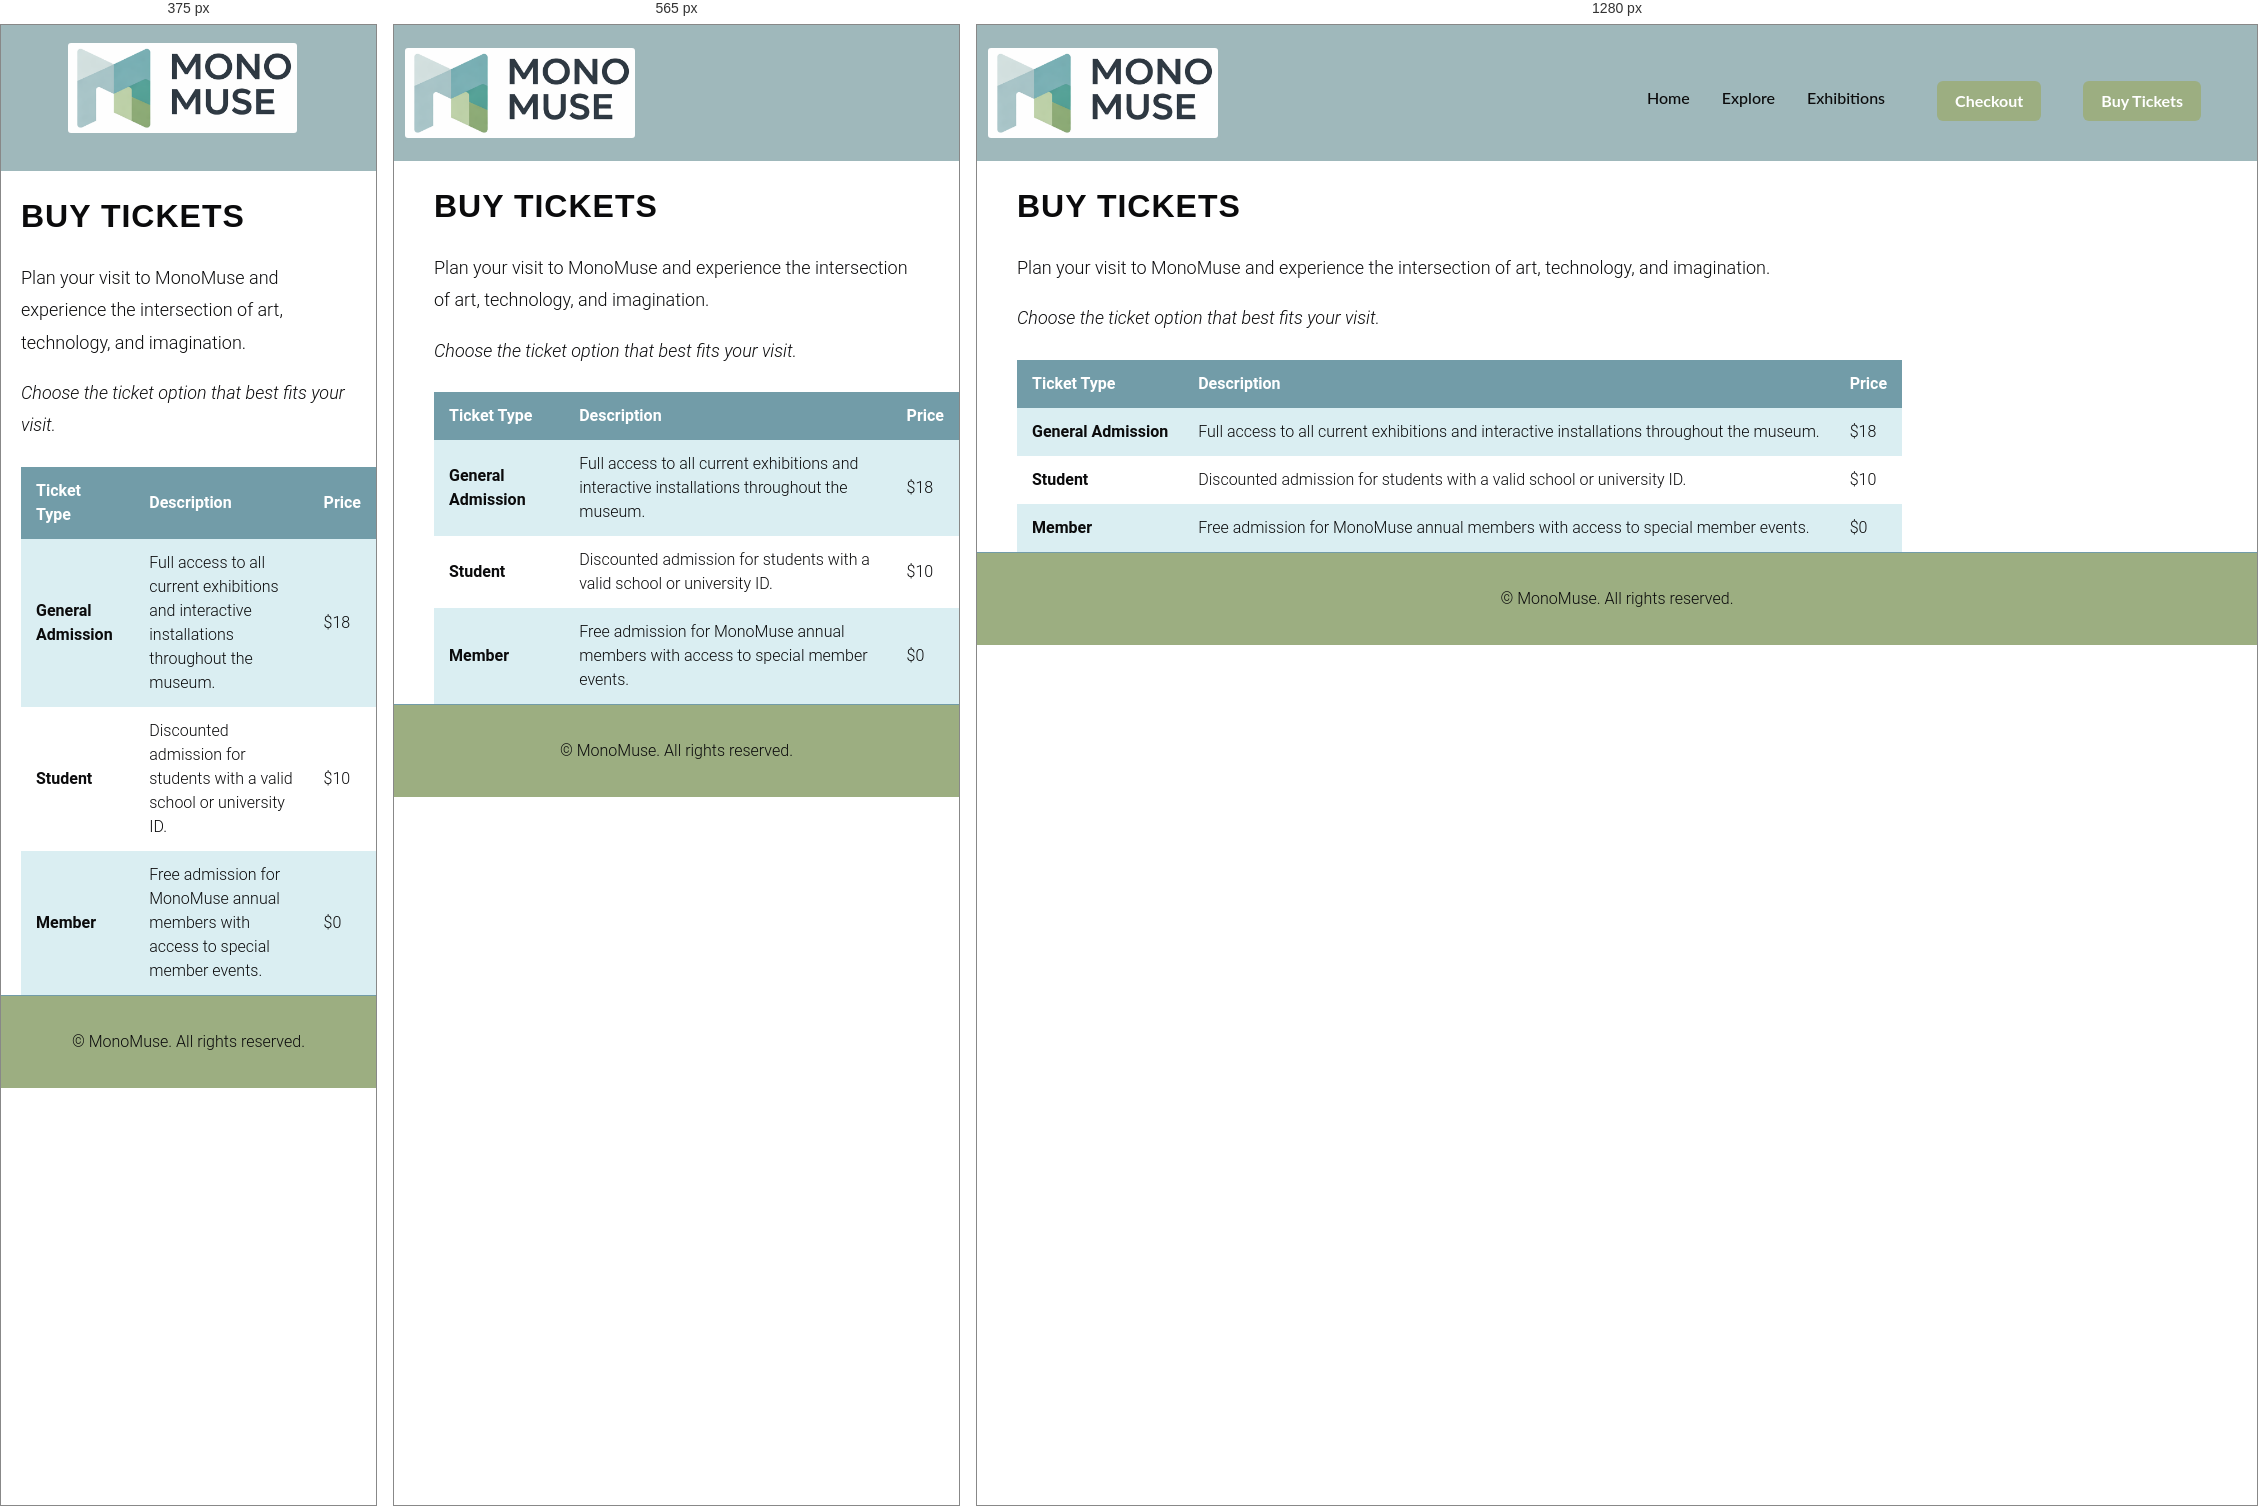
Rendered at 375 px, 565 px and 1280 px, left to right.

<!-- file: tickets.html -->
<!DOCTYPE html>
<html lang="en">
<head>
    <meta charset="UTF-8">
    <!-- Lato font -->
    <link rel="preconnect" href="https://fonts.googleapis.com">
    <link rel="preconnect" href="https://fonts.gstatic.com" crossorigin>
    <link href="https://fonts.googleapis.com/css2?family=Lato:ital,wght@0,100;0,300;0,400;0,700;0,900;1,100;1,300;1,400;1,700;1,900&family=Oswald:wght@200..700&family=Roboto:ital,wght@0,100..900;1,100..900&display=swap" rel="stylesheet">
    <!-- Oswald font -->
    <link rel="preconnect" href="https://fonts.googleapis.com">
    <link rel="preconnect" href="https://fonts.gstatic.com" crossorigin>
    <link href="https://fonts.googleapis.com/css2?family=Oswald:wght@200..700&family=Roboto:ital,wght@0,100..900;1,100..900&display=swap" rel="stylesheet">
    <!-- Roboto font -->
    <link rel="preconnect" href="https://fonts.googleapis.com">
    <link rel="preconnect" href="https://fonts.gstatic.com" crossorigin>
    <link href="https://fonts.googleapis.com/css2?family=Roboto:ital,wght@0,100..900;1,100..900&display=swap" rel="stylesheet">
    <!-- External stylesheet -->
    <link rel="stylesheet" href="../static/style.css">
    <!-- External JavaScript (deferred) -->
    <script src="../static/script.js" defer></script>
    <!-- Author and SEO meta tags -->
    <meta name="author" content="Isha Swaminathan">
    <meta name="keywords" content="Museum, Carnegie Mellon University, Information Systems">
    <meta name="description" content="MonoMuse website redesign project">
    <title>MonoMuse</title>
</head>
<body onload="addYear()">

    <!-- CSS Grid container wrapping all page content -->
    <div class="container">

        <!-- Header with logo -->
        <header class="header">
            <a href="../index.html">
                <img id="logo" src="../static/monomuselogo.png" alt="MonoMuse Museum Logo">
            </a>
        </header>

        <!-- Navigation bar (separate from header for CSS Grid layout) -->
        <nav class="nav_bar">
            <a href="../index.html">Home</a>
            <a href="explore.html">Explore</a>
            <a href="exhibitions.html">Exhibitions</a>

            <!-- CTA button group -->
            <div class="button-group">
                <a href="checkout.html" class="cta">Checkout</a>
                <a href="tickets.html" class="cta">Buy Tickets</a>
            </div>
        </nav>

        <!-- Main content area -->
        <main class="main">

            <h1>Buy Tickets</h1>

            <p>
                Plan your visit to MonoMuse and experience the intersection of art, technology, and imagination.
            </p>

            <p><i>Choose the ticket option that best fits your visit.</i></p>

            <!-- Ticket pricing table -->
            <table>

                <!-- Table header row -->
                <tr>
                    <th>Ticket Type</th>
                    <th>Description</th>
                    <th>Price</th>
                </tr>

                <!-- General Admission -->
                <tr>
                    <td><strong>General Admission</strong></td>
                    <td>Full access to all current exhibitions and interactive installations throughout the museum.</td>
                    <td>$18</td>
                </tr>

                <!-- Student -->
                <tr>
                    <td><strong>Student</strong></td>
                    <td>Discounted admission for students with a valid school or university ID.</td>
                    <td>$10</td>
                </tr>

                <!-- Member -->
                <tr>
                    <td><strong>Member</strong></td>
                    <td>Free admission for MonoMuse annual members with access to special member events.</td>
                    <td>$0</td>
                </tr>

            </table>

        </main>

        <!-- Footer with dynamic copyright year -->
        <footer class="footer">
            <p id="copyYear">&copy; MonoMuse. All rights reserved.</p>
        </footer>

    </div>

</body>
</html>

/* @media block from style.css */
@media only screen and (max-width: 650px) {

  /* Hide nav links on small screens */
  .nav_bar a:not(.icon) {
    display: none;
  }

  /* Hide button group on small screens */
  .nav_bar .button-group {
    display: none;
  }

  /* Show hamburger icon */
  .nav_bar .icon {
    display: block;
    float: right;
    font-size: 28px;
  }

  /* Responsive nav when hamburger is clicked */
  .nav_bar.responsive {
    flex-direction: column;
    align-items: flex-start;
  }

  /* Show nav links when responsive class is active */
  .nav_bar.responsive a:not(.icon) {
    display: block;
    padding: 10px 0;
  }

  /* Show button group when responsive class is active */
  .nav_bar.responsive .button-group {
    display: flex;
    margin-left: 0;
    margin-top: 10px;
  }

  /* Single column grid layout for small screens */
  .container {
    grid-template-columns: 1fr;
    grid-template-areas:
      'header'
      'nav_bar'
      'main'
      'footer';
  }

  /* Stack exhibit cards vertically */
  .exhibit-grid {
    flex-direction: column;
  }

  /* Stack exhibition boxes vertically */
  .exhibition-grid {
    flex-direction: column;
  }

  /* Stack explore page images vertically */
  .image-row {
    flex-direction: column !important;
    align-items: center !important;
  }

  .image-row img {
    width: 90% !important;
    height: auto !important;
  }
}

/* @media block from style.css */
@media only screen and (max-width: 480px) {

  /* Stack header vertically */
  header {
    flex-direction: column;
    padding: 15px;
    text-align: center;
  }

  /* Center nav on mobile */
  .nav_bar {
    padding: 10px 20px;
    margin-top: 0;
    justify-content: center;
  }

  .button-group {
    margin-left: 0;
    margin-top: 10px;
  }

  /* Smaller hero */
  .hero {
    height: 250px;
  }

  .hero-content h1 {
    font-size: 24px;
  }

  #greeting {
    font-size: 24px;
  }

  /* Reduce padding on mobile */
  .now-on-view {
    padding: 20px;
  }

  .main h1 {
    padding: 0 20px;
  }

  .main h2 {
    padding: 0 20px;
  }

  .main p {
    padding: 0 20px;
  }

  .timeline {
    padding: 0 20px;
  }

  .timeline-item {
    padding: 20px;
  }

  .exhibitions-intro {
    padding: 0 20px;
  }

  .current-exhibitions {
    padding: 0 20px;
  }

  .upcoming-exhibitions {
    padding: 0 20px;
  }

  /* Stack calendar vertically */
  .calendar-wrapper {
    flex-direction: column;
    padding: 0 20px;
  }

  .calendar-table {
    width: 100%;
  }

  /* Scrollable table on mobile */
  .main table {
    margin-left: 20px;
    overflow-x: auto;
    display: block;
  }

  /* Smaller form on mobile */
  form {
    margin: 20px;
    padding: 20px;
  }
}